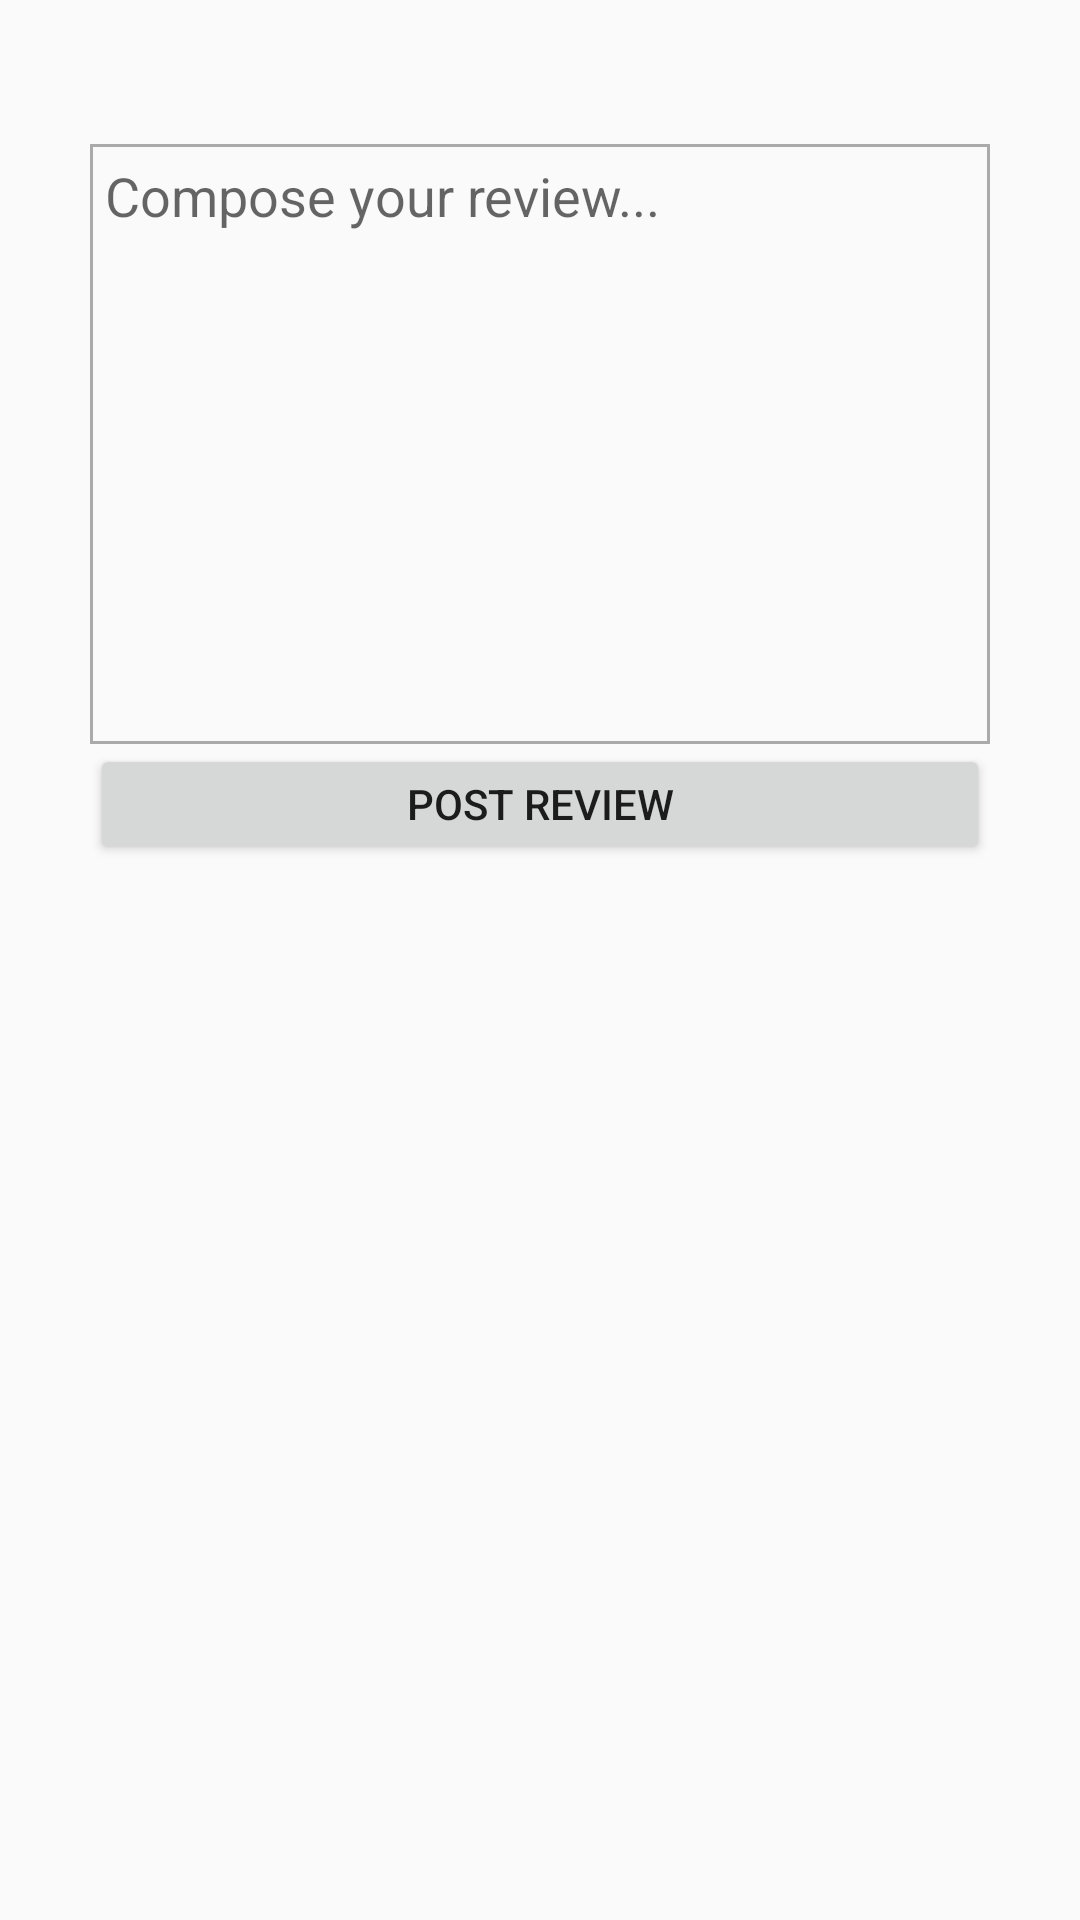

This screen was rendered from an Android layout file. Write that file and the resources it references.
<!-- AndroidManifest.xml: application theme AppTheme -->
<!-- res/layout/composereview.xml -->
<?xml version="1.0" encoding="utf-8"?>
<LinearLayout
    xmlns:android="http://schemas.android.com/apk/res/android"
    android:orientation="vertical"
    android:layout_width="match_parent"
    android:layout_height="match_parent">

    <ImageButton
        android:id="@+id/cancelButton"
        android:src="@drawable/ic_clear_black_48dp"
        android:background="@null"
        android:layout_gravity="right"
        android:layout_width="48dp"
        android:layout_height="48dp" />

    <LinearLayout
        android:orientation="vertical"
        android:layout_gravity="center"
        android:layout_width="wrap_content"
        android:layout_height="wrap_content">

        <EditText
            android:id="@+id/composeReviewEditText"
            android:hint="Compose your review..."
            android:padding="5dp"
            android:layout_gravity="center"
            android:layout_width="300dp"
            android:background="@drawable/backwithborder"
            android:gravity="top"
            android:layout_height="200dp" />

        <Button
            android:id="@+id/postReviewButton"
            android:text="Post Review"
            android:layout_gravity="center"
            android:layout_width="300dp"
            android:layout_height="40dp" />

        

    </LinearLayout>

    

</LinearLayout>
<!-- resources referenced by this layout -->
<resources>
  <!-- drawable backwithborder (drawable) -->
  <shape xmlns:android="http://schemas.android.com/apk/res/android"
      android:shape="rectangle">
      <solid android:color="#00000000" />
      <stroke android:width="1dp" android:color="@android:color/darker_gray" />
  </shape>
  <style name="AppTheme" parent="Theme.AppCompat.Light.DarkActionBar">
          
          
      </style>
</resources>
